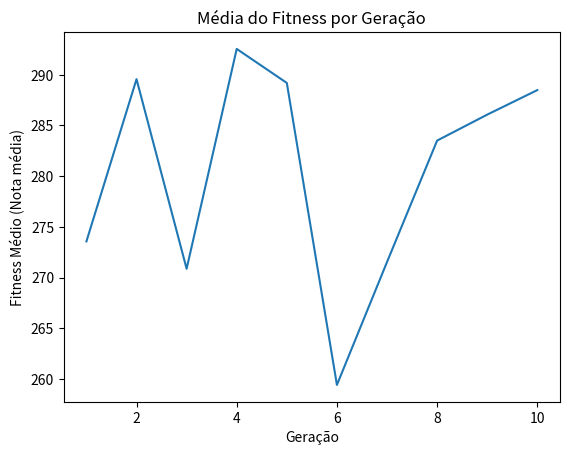

Write the Python code that produced this figure.
# Aluno: Tiago César  -  UFRRJ-SI  -  Inteligência Artificial  -  Dialoguei muito com 2 IAs nesse trabalho. Puxando da internet a maioria dos preços e notas.


import random
import matplotlib.pyplot as plt

# Definir os componentes para cada categoria
componentes = {
    "CPU": [
        {"nome": "AMD Ryzen 5 3600", "preco": 1500, "nota_benchmark": 83.1},
        {"nome": "Intel Core i5-11400F", "preco": 1200, "nota_benchmark": 70.4},
        {"nome": "AMD Ryzen 5 5600G", "preco": 2000, "nota_benchmark": 87.9},
        {"nome": "Intel Core i5-11600KF", "preco": 1800, "nota_benchmark": 88.7},
    ],
    "GPU": [
        {"nome": "NVIDIA GeForce GTX 1660 Super", "preco": 2500, "nota_benchmark": 71.4},
        {"nome": "AMD Radeon RX 5600 XT", "preco": 3000, "nota_benchmark": 83.5},
        {"nome": "NVIDIA GeForce RTX 3060", "preco": 4000, "nota_benchmark": 79.6},
        {"nome": "AMD Radeon RX 6600 XT", "preco": 4500, "nota_benchmark": 107.0},
    ],
    "RAM": [
        {"nome": "16 GB RAM", "preco": 600, "nota_benchmark": 40},
        {"nome": "32 GB RAM", "preco": 1200, "nota_benchmark": 80},
        {"nome": "64 GB RAM", "preco": 2500, "nota_benchmark": 100},
    ],
    "Armazenamento": [
        {"nome": "1 TB HDD", "preco": 300, "nota_benchmark": 60},
        {"nome": "500 GB SSD", "preco": 400, "nota_benchmark": 50},
        {"nome": "1 TB SSD", "preco": 600, "nota_benchmark": 80},
    ],
}

# Definição dos pesos e capacidade da mochila
pesos = [componente["preco"] for categoria in componentes.values() for componente in categoria]
capacidade_mochila = 7000


# Função de fitness (avaliação de um indivíduo)
def fitness(individuo):
    total_peso = sum(componentes[categoria][individuo[i]]["preco"] for (i, categoria) in enumerate(componentes.keys()))

    if total_peso > capacidade_mochila:
        return 0
    total_nota = sum(componentes[categoria][individuo[i]]["nota_benchmark"] for i, categoria in enumerate(componentes.keys()))
    return total_nota
    # Retorna a nota total daquele indivíduo (soma das notas).

# Função de crossover (combinação de dois indivíduos para criar descendentes)
def crossover(individuo1, individuo2):
    ponto_corte = random.randint(1, len(individuo1) - 1)
    filho1 = individuo1[:ponto_corte] + individuo2[ponto_corte:] #aqui o ":" é utilizado para criar as duas fatias (complementares).
    filho2 = individuo2[:ponto_corte] + individuo1[ponto_corte:]
    return filho1, filho2

# Função de mutação (alteração aleatória em um indivíduo)
def mutacao(individuo, taxa_mutacao):
    for i in range(len(individuo)):
        if random.random() < taxa_mutacao: #Para cada gene, é gerado um número aleatório entre 0 e 1 usando random.random()
            individuo[i] = random.randint(0, len(componentes[list(componentes.keys())[i]]) - 1)
    return individuo




# Função de seleção (seleção de indivíduos para reprodução com base no seu valor de aptidão (fitness))
def selecao(populacao):
    fitness_total = sum(fitness(individuo) for individuo in populacao)
    probabilidades = [fitness(individuo) / fitness_total for individuo in populacao]

    pai = random.choices(populacao, probabilidades)[0]
    return pai


# Variável para armazenar as médias do fitness de cada geração
media_fitness_geracoes = []

# Algoritmo genético
def algoritmo_genetico(tamanho_populacao, taxa_mutacao, numero_geracoes):
    populacao = []
    for _ in range(tamanho_populacao):

        #Uma list comprehension (uma expressão seguida por uma cláusula "for") para criar um novo indivíduo da população:
        individuo = [random.randint(0, len(componentes[categoria]) - 1) for categoria in componentes.keys()]
        populacao.append(individuo)

    for geracao in range(numero_geracoes):
        nova_populacao = []
        for _ in range(tamanho_populacao):
            # Utilizando a "roleta viciada", selecionamos dois pais da população atual.
            pai1 = selecao(populacao)
            pai2 = selecao(populacao)

            filho1, filho2 = crossover(pai1, pai2)
            filho1 = mutacao(filho1, taxa_mutacao)
            filho2 = mutacao(filho2, taxa_mutacao)
            nova_populacao.append(filho1)
            nova_populacao.append(filho2)

        populacao = nova_populacao

        # Cálculo da média do fitness da população atual
        media_fitness = sum(fitness(individuo) for individuo in populacao) / len(populacao)

        # Armazenar a média do fitness na lista
        media_fitness_geracoes.append(media_fitness)

    melhor_individuo = max(populacao, key=fitness) #key=fitness indica o critério de comparação.
    melhor_combinacao = [componentes[categoria][melhor_individuo[i]]["nome"] for (i, categoria) in enumerate(componentes.keys())]
    melhor_custo = sum(componentes[categoria][melhor_individuo[i]]["preco"] for (i, categoria) in enumerate(componentes.keys()))
    melhor_nota = sum(componentes[categoria][melhor_individuo[i]]["nota_benchmark"] for (i, categoria) in enumerate(componentes.keys()))

    return melhor_combinacao, melhor_custo, melhor_nota

# Função para desenhar o gráfico da média do fitness por geração
def plot_fitness_media(media_fitness_geracoes):
    geracoes = range(1, len(media_fitness_geracoes) + 1)
    plt.plot(geracoes, media_fitness_geracoes)
    plt.xlabel('Geração')
    plt.ylabel('Fitness Médio (Nota média)')
    plt.title('Média do Fitness por Geração')
    plt.show()


# Execução do algoritmo genético
def main():
    tamanho_populacao = 10
    taxa_mutacao = 0.1
    numero_geracoes = 10

    melhor_combinacao, melhor_custo, melhor_nota = algoritmo_genetico(tamanho_populacao, taxa_mutacao, numero_geracoes)

    print("\nMelhor combinação:", melhor_combinacao)
    print("   Custo total:", melhor_custo)
    print("   Nota total:", melhor_nota)

    plot_fitness_media(media_fitness_geracoes)

    print("- Valores da média do fitness por geração: -")
    for geracao, media_fitness in enumerate(media_fitness_geracoes, start=1):
        print(f"  Geração {geracao}: {media_fitness}")

if __name__ == "__main__":
    main()
